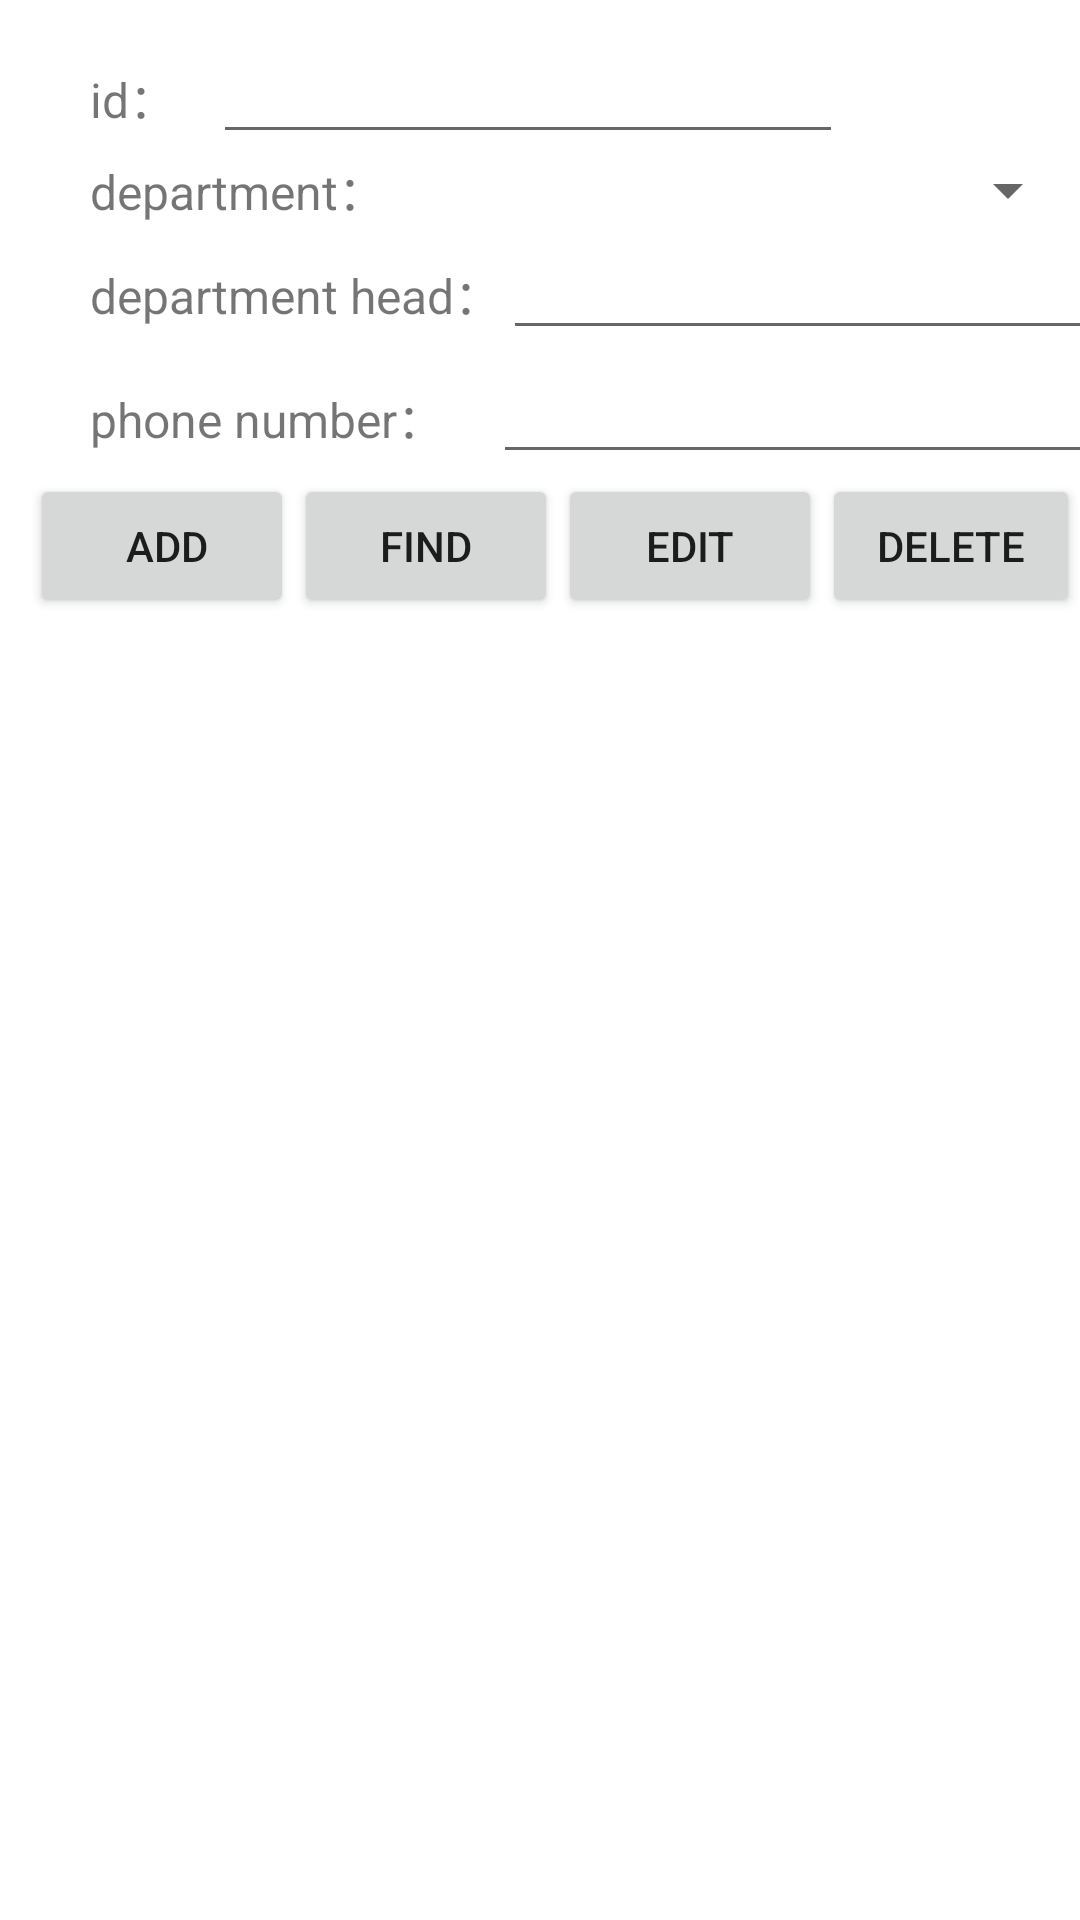

Here is an Android app screen rendered from its layout file. Give the layout XML and the strings, colors and styles it references.
<!-- AndroidManifest.xml: application theme Theme.Androiddesign -->
<!-- res/layout/department_management.xml -->
<?xml version="1.0" encoding="utf-8"?>
<LinearLayout xmlns:android="http://schemas.android.com/apk/res/android"
    android:layout_width="match_parent"
    android:layout_height="match_parent"
    android:gravity="center_horizontal"
    android:orientation="vertical">


    <LinearLayout
        android:layout_width="match_parent"
        android:orientation="vertical"
        android:layout_marginLeft="20dp"
        android:layout_marginTop="10dp"
        android:layout_height="wrap_content">

        <LinearLayout
            android:layout_width="match_parent"
            android:layout_height="wrap_content">

            <TextView
                android:id="@+id/textView"
                android:layout_width="wrap_content"
                android:layout_height="wrap_content"
                android:text="id：   "
                android:textSize="16sp" />

            <EditText
                android:id="@+id/departmentID"
                android:layout_width="wrap_content"
                android:layout_height="wrap_content"
                android:ems="10"
                android:maxLines="6"
                android:inputType="number">

            </EditText>

        </LinearLayout>

        <LinearLayout
            android:layout_width="match_parent"
            android:layout_height="wrap_content">

            <TextView
                android:id="@+id/hh"
                android:layout_width="wrap_content"
                android:layout_height="wrap_content"
                android:text="department：   "
                android:textSize="16dp" />

            <Spinner
                android:id="@+id/departmentName"
                android:layout_width="219dp"
                android:layout_height="wrap_content" />

        </LinearLayout>

        <LinearLayout
            android:layout_width="match_parent"
            android:layout_height="wrap_content">

            <TextView
                android:id="@+id/tvpassword"
                android:layout_width="wrap_content"
                android:layout_height="wrap_content"
                android:text="department head："
                android:textSize="16dp" />

            <EditText
                android:id="@+id/edID"
                android:layout_width="wrap_content"
                android:layout_height="wrap_content"
                android:ems="10"
                android:inputType="text" />

        </LinearLayout>

        <LinearLayout
            android:layout_width="match_parent"
            android:layout_height="wrap_content">

            <TextView
                android:id="@+id/textView5"
                android:layout_width="wrap_content"
                android:layout_height="wrap_content"

                android:text="phone number：    "
                android:textSize="16dp" />

            <EditText
                android:id="@+id/tel"
                android:layout_width="wrap_content"
                android:layout_height="wrap_content"
                android:maxLines="11"
                android:ems="10"
                android:inputType="number"/>

        </LinearLayout>
    </LinearLayout>

    <LinearLayout
        android:layout_width="match_parent"
        android:layout_height="wrap_content">

        <TextView
            android:id="@+id/textView2"
            android:layout_width="wrap_content"
            android:layout_height="wrap_content"
            android:text="   " />

        <Button
            android:id="@+id/add"
            android:layout_width="wrap_content"
            android:layout_height="wrap_content"
            android:text=" Add" />

        <Button
            android:id="@+id/find"
            android:layout_width="wrap_content"
            android:layout_height="wrap_content"
            android:text=" find " />

        <Button
            android:id="@+id/select"
            android:layout_width="wrap_content"
            android:layout_height="wrap_content"
            android:text=" edit " />

        <Button
            android:id="@+id/selectAll"
            android:layout_width="wrap_content"
            android:layout_height="wrap_content"
            android:text=" delete " />
    </LinearLayout>

    <TextView
        android:id="@+id/datashow"
        android:layout_width="wrap_content"
        android:layout_height="wrap_content" />

    <TextView
        android:id="@+id/testView"
        android:layout_width="wrap_content"
        android:layout_height="wrap_content"
        android:text=" " />

    <ListView
        android:id="@+id/list"
        android:layout_width="match_parent"
        android:layout_marginLeft="20dp"
        android:divider="@null"
        android:layout_height="wrap_content"/>

</LinearLayout>
<!-- resources referenced by this layout -->
<resources>
  <style name="Theme.Androiddesign" parent="Theme.MaterialComponents.DayNight.DarkActionBar">
          
          <item name="colorPrimary">@color/purple_500</item>
          <item name="colorPrimaryVariant">@color/purple_700</item>
          <item name="colorOnPrimary">@color/white</item>
          
          <item name="colorSecondary">@color/teal_200</item>
          <item name="colorSecondaryVariant">@color/teal_700</item>
          <item name="colorOnSecondary">@color/black</item>
          
          <item name="android:statusBarColor">?attr/colorPrimaryVariant</item>
          
      </style>
  <color name="purple_500">#FF6200EE</color>
  <color name="purple_700">#FF3700B3</color>
  <color name="white">#FFFFFFFF</color>
  <color name="teal_200">#FF03DAC5</color>
  <color name="teal_700">#FF018786</color>
  <color name="black">#FF000000</color>
</resources>
